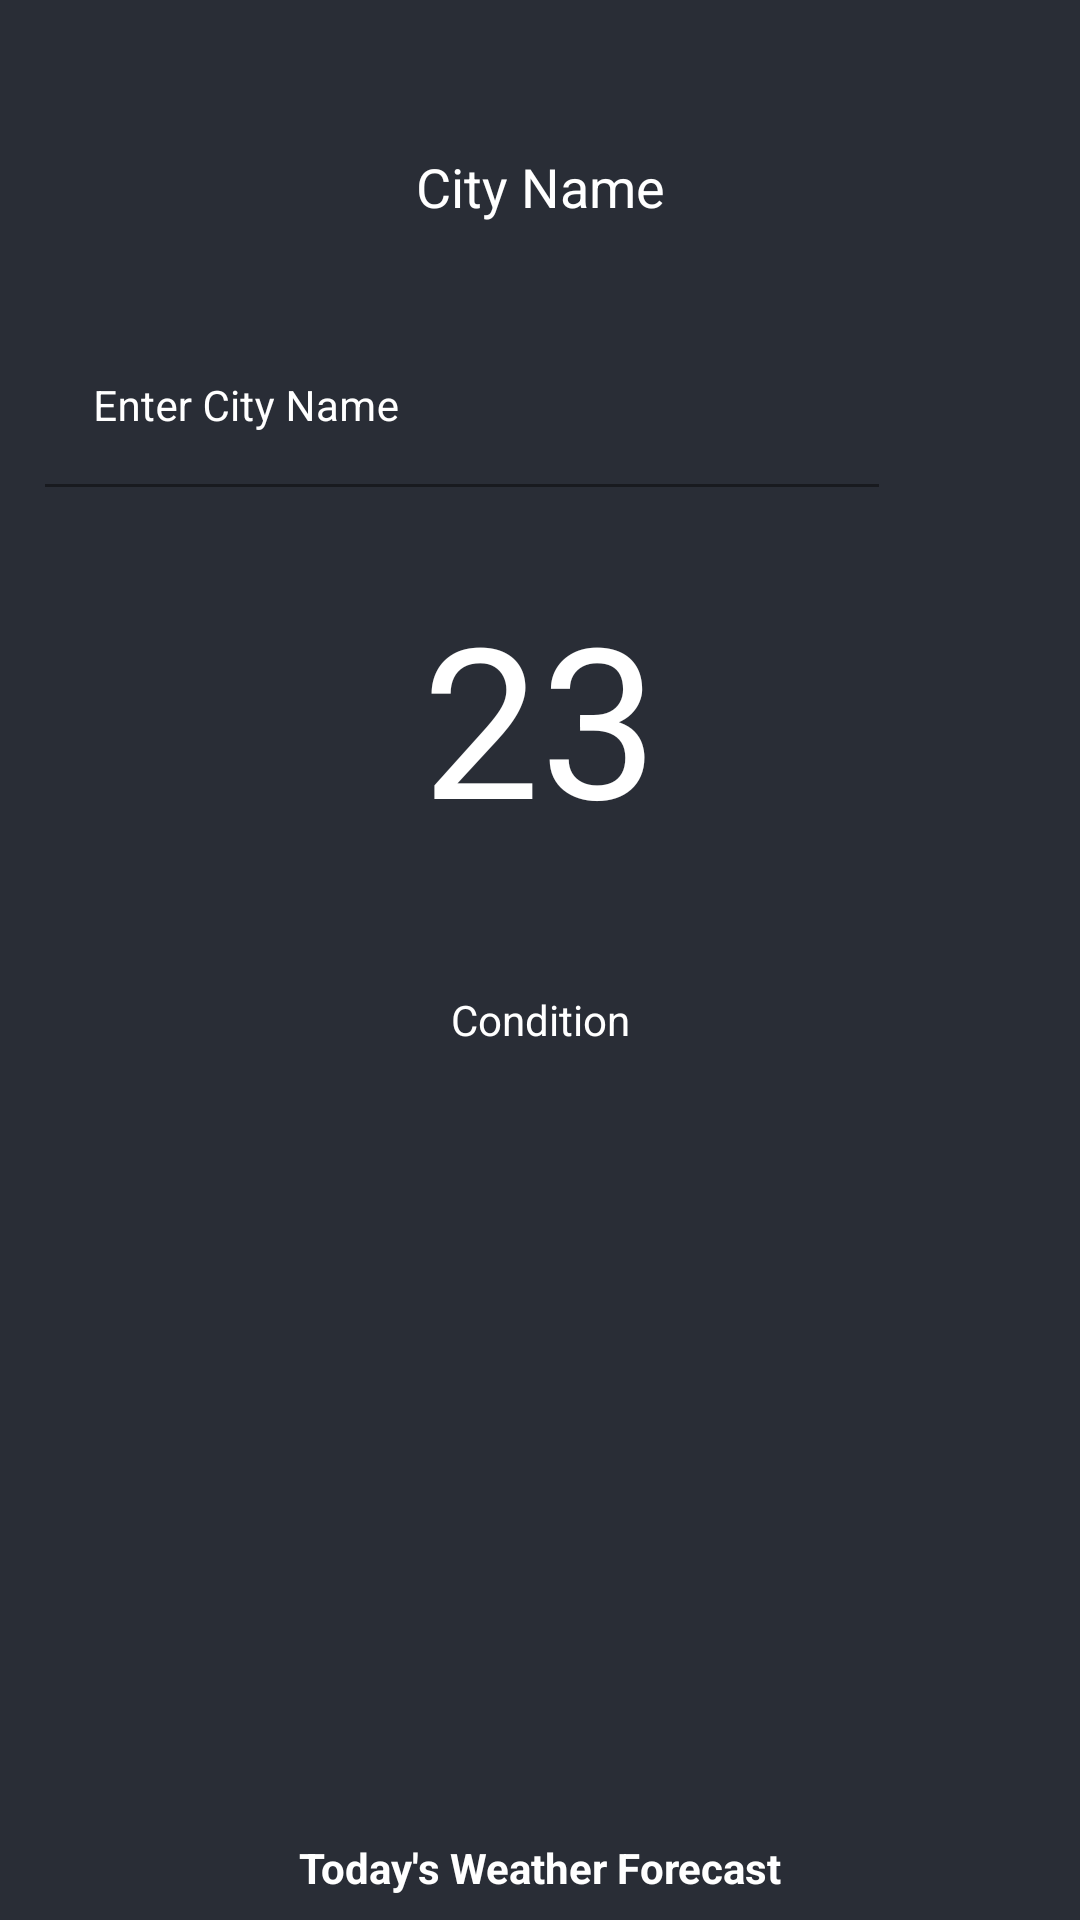

Reconstruct the res/layout file that produces this screen, plus the resources it refers to.
<!-- AndroidManifest.xml: application theme Theme.ActivitiesLayout -->
<!-- res/layout/activity_main.xml -->
<?xml version="1.0" encoding="utf-8"?>
<RelativeLayout xmlns:android="http://schemas.android.com/apk/res/android"
    xmlns:app="http://schemas.android.com/apk/res-auto"
    xmlns:tools="http://schemas.android.com/tools"
    android:layout_width="match_parent"
    android:layout_height="match_parent"
    android:background="@color/black_shade_one"
    tools:context=".MainActivity">


    <ProgressBar
        android:layout_width="wrap_content"
        android:layout_height="wrap_content"
        android:id="@+id/idPBLoading"
        android:visibility="gone"
        android:layout_centerInParent="true"/>


    <RelativeLayout
        android:layout_width="match_parent"
        android:layout_height="match_parent"
        android:visibility="visible"
        android:id="@+id/RLhome">

         
        <ImageView
            android:layout_width="match_parent"
            android:layout_height="match_parent"
            android:src="@color/black_shade_one"
            android:scaleType="centerCrop"
            android:id="@+id/bg_img"/>

         
        <TextView
            android:id="@+id/city_name"
            android:layout_width="match_parent"
            android:layout_height="wrap_content"
            android:text="City Name"
            android:textAlignment="center"
            android:textColor="@color/white"
            android:gravity="center"
            android:layout_marginTop="30dp"
            android:padding="20dp"
            android:textSize="18sp"/>

      
      <LinearLayout
          android:layout_width="match_parent"
          android:layout_height="wrap_content"
          android:orientation="horizontal"
          android:id="@+id/LLedit_text"
          android:layout_below="@+id/city_name"
          android:weightSum="5">

           
          <com.google.android.material.textfield.TextInputLayout
              android:layout_width="0dp"
              android:layout_height="wrap_content"
              android:id="@+id/input_city_container"
              android:layout_margin="10dp"
              android:layout_weight="4.5"
              android:background="@android:color/transparent"
              android:hint="Enter City Name"
              android:padding="5dp"
              app:hintTextColor="@color/white"
              android:textColorHint="@color/white">


             
              <com.google.android.material.textfield.TextInputEditText
                  android:layout_width="match_parent"
                  android:layout_height="match_parent"
                  android:id="@+id/input_city"
                  android:importantForAutofill="no"
                  android:inputType="text"
                  android:singleLine="true"
                  android:textColor="@color/white"
                  android:textSize="14sp"
                  android:background="@android:color/transparent"/>

          </com.google.android.material.textfield.TextInputLayout>

          
          <ImageView
              android:layout_width="0dp"
              android:layout_height="match_parent"
              android:src="@drawable/ic_search"
              android:layout_weight="0.5"
              android:id="@+id/search_icon"
              android:layout_margin="10dp"
              android:layout_gravity="center"
              android:background="@android:color/transparent"
              android:tint="@color/white"/>
      </LinearLayout>

        
        <TextView
            android:id="@+id/temperature"
            android:layout_width="match_parent"
            android:layout_height="wrap_content"
            android:layout_below="@+id/LLedit_text"
            android:layout_marginStart="10dp"
            android:layout_marginLeft="10dp"
            android:layout_marginTop="10dp"
            android:layout_marginEnd="10dp"
            android:layout_marginRight="10dp"
            android:layout_marginBottom="10dp"
            android:gravity="center_horizontal"
            android:padding="5dp"
            android:text="23"
            android:textColor="@color/white"
            android:textSize="70dp" />

       
        <ImageView
            android:id="@+id/weather_icon"
            android:layout_width="wrap_content"
            android:layout_height="wrap_content"
            android:layout_below="@+id/temperature"
            android:layout_centerHorizontal="true"
            android:layout_marginStart="10dp"
            android:layout_marginLeft="10dp"
            android:layout_marginTop="10dp"
            android:layout_marginEnd="10dp"
            android:layout_marginRight="10dp"
            android:layout_marginBottom="10dp"
            android:src="@mipmap/ic_launcher" />

        
        <TextView
            android:layout_width="match_parent"
            android:layout_height="wrap_content"
            android:id="@+id/weather_condition"
            android:layout_margin="10dp"
            android:gravity="center_horizontal"
            android:textAlignment="center"
            android:text="Condition"
            android:textColor="@color/white"
            android:layout_below="@+id/weather_icon"/>

        
           
        <TextView
            android:id="@+id/weather_forecast"
            android:layout_width="match_parent"
            android:layout_height="wrap_content"
            android:layout_above="@+id/RVweather"
            android:layout_margin="8dp"
            android:layout_marginBottom="10dp"
            android:text="Today's Weather Forecast"
            android:textColor="@color/white"
            android:textAlignment="center"
            android:textStyle="bold"/>



        <androidx.recyclerview.widget.RecyclerView
            android:id="@+id/RVweather"
            android:layout_width="match_parent"
            android:layout_height="wrap_content"
            android:layout_alignParentBottom="true"
            android:orientation="horizontal"
            app:layoutManager="androidx.recyclerview.widget.LinearLayoutManager"/>







"





    </RelativeLayout>


</RelativeLayout>
<!-- resources referenced by this layout -->
<resources>
  <color name="black_shade_one">#292D36</color>
  <color name="white">#FFFFFFFF</color>
  <style name="Theme.ActivitiesLayout" parent="Theme.MaterialComponents.DayNight.NoActionBar">
          
          <item name="colorPrimary">@color/purple_500</item>
          <item name="colorPrimaryVariant">@color/purple_700</item>
          <item name="colorOnPrimary">@color/white</item>
          
          <item name="colorSecondary">@color/teal_200</item>
          <item name="colorSecondaryVariant">@color/teal_700</item>
          <item name="colorOnSecondary">@color/black</item>
          
          <item name="android:statusBarColor" tools:targetApi="l">?attr/colorPrimaryVariant</item>
          
      </style>
  <color name="purple_500">#FF6200EE</color>
  <color name="purple_700">#FF3700B3</color>
  <color name="teal_200">#FF03DAC5</color>
  <color name="teal_700">#FF018786</color>
  <color name="black">#FF000000</color>
</resources>
